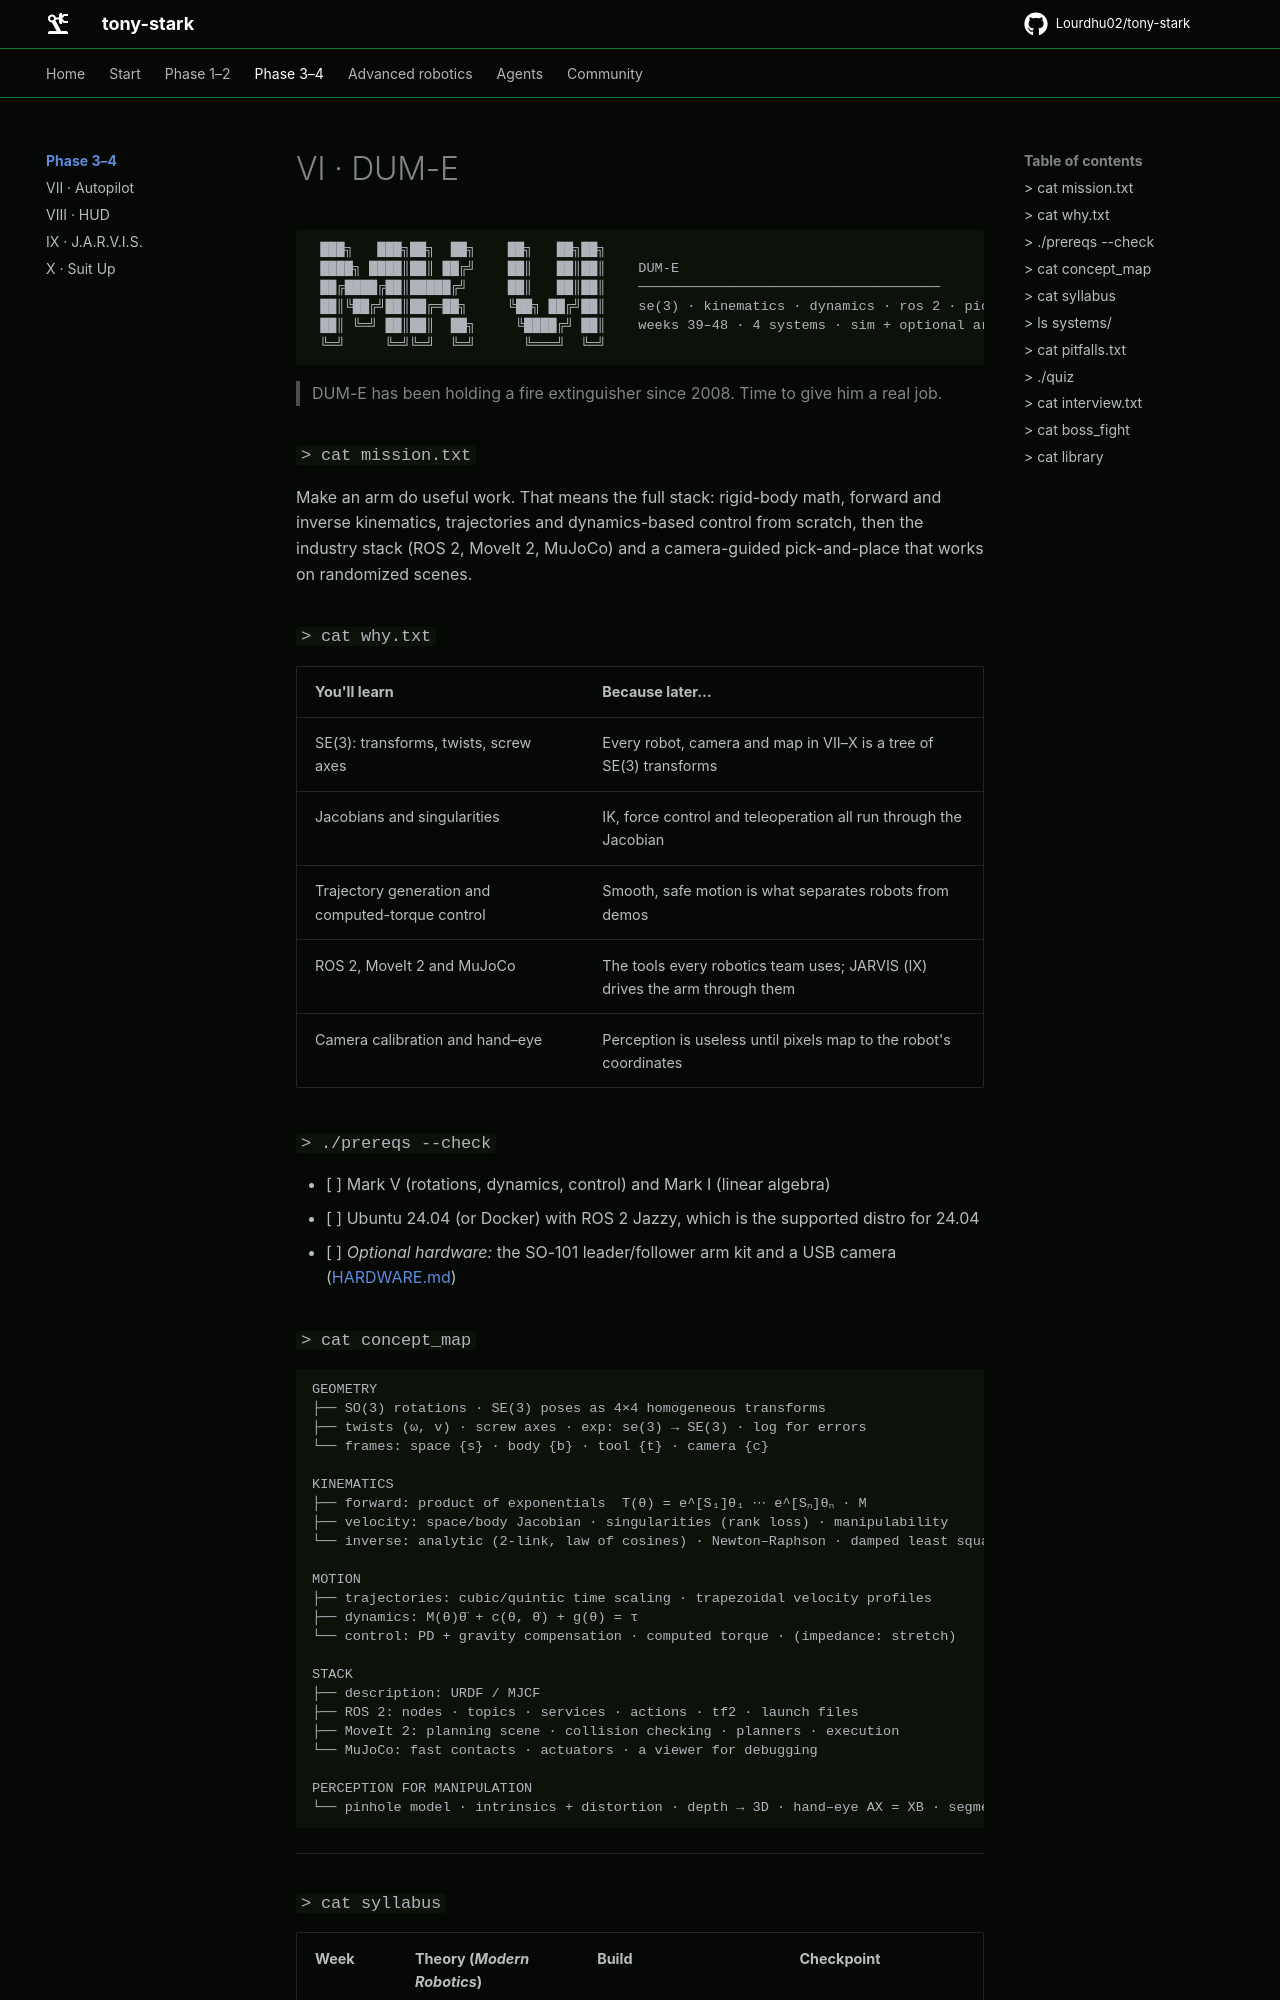

repository: Lourdhu02/tony-stark · page: marks/mark-06-dum-e/index.html · generator: mkdocs

```text
 ███╗   ███╗██╗  ██╗    ██╗   ██╗██╗
 ████╗ ████║██║ ██╔╝    ██║   ██║██║    DUM-E
 ██╔████╔██║█████╔╝     ██║   ██║██║    ─────────────────────────────────────
 ██║╚██╔╝██║██╔═██╗     ╚██╗ ██╔╝██║    se(3) · kinematics · dynamics · ros 2 · pick & place
 ██║ ╚═╝ ██║██║  ██╗     ╚████╔╝ ██║    weeks 39–48 · 4 systems · sim + optional arm
 ╚═╝     ╚═╝╚═╝  ╚═╝      ╚═══╝  ╚═╝
```

> DUM-E has been holding a fire extinguisher since 2008. Time to give him a real job.

### `> cat mission.txt`

Make an arm do useful work. That means the full stack: rigid-body math, forward and inverse kinematics, trajectories and dynamics-based control from scratch, then the industry stack (ROS 2, MoveIt 2, MuJoCo) and a camera-guided pick-and-place that works on randomized scenes.

### `> cat why.txt`

| You'll learn | Because later… |
|---|---|
| SE(3): transforms, twists, screw axes | Every robot, camera and map in VII–X is a tree of SE(3) transforms |
| Jacobians and singularities | IK, force control and teleoperation all run through the Jacobian |
| Trajectory generation and computed-torque control | Smooth, safe motion is what separates robots from demos |
| ROS 2, MoveIt 2 and MuJoCo | The tools every robotics team uses; JARVIS (IX) drives the arm through them |
| Camera calibration and hand–eye | Perception is useless until pixels map to the robot's coordinates |

### `> ./prereqs --check`

- [ ] Mark V (rotations, dynamics, control) and Mark I (linear algebra)
- [ ] Ubuntu 24.04 (or Docker) with ROS 2 Jazzy, which is the supported distro for 24.04
- [ ] *Optional hardware:* the SO-101 leader/follower arm kit and a USB camera ([HARDWARE.md](../../HARDWARE.md))

### `> cat concept_map`

```text
GEOMETRY
├── SO(3) rotations · SE(3) poses as 4×4 homogeneous transforms
├── twists (ω, v) · screw axes · exp: se(3) → SE(3) · log for errors
└── frames: space {s} · body {b} · tool {t} · camera {c}

KINEMATICS
├── forward: product of exponentials  T(θ) = e^[S₁]θ₁ ⋯ e^[Sₙ]θₙ · M
├── velocity: space/body Jacobian · singularities (rank loss) · manipulability
└── inverse: analytic (2-link, law of cosines) · Newton–Raphson · damped least squares

MOTION
├── trajectories: cubic/quintic time scaling · trapezoidal velocity profiles
├── dynamics: M(θ)θ̈ + c(θ, θ̇) + g(θ) = τ
└── control: PD + gravity compensation · computed torque · (impedance: stretch)

STACK
├── description: URDF / MJCF
├── ROS 2: nodes · topics · services · actions · tf2 · launch files
├── MoveIt 2: planning scene · collision checking · planners · execution
└── MuJoCo: fast contacts · actuators · a viewer for debugging

PERCEPTION FOR MANIPULATION
└── pinhole model · intrinsics + distortion · depth → 3D · hand–eye AX = XB · segmentation → grasp pose
```

---
